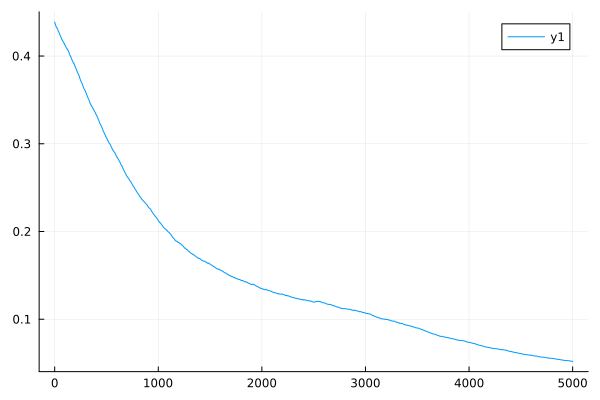

The table this chart was drawn from, first rows:
0	0.43882417870300283
1	0.4384
2	0.4379
3	0.4375
4	0.437
5	0.4368
6	0.4366
7	0.4361
8	0.4357
9	0.4353
10	0.4349
11	0.4346
12	0.4343
13	0.4339
14	0.4336
15	0.4331
16	0.4327
17	0.4324
18	0.4322
19	0.4321
20	0.4321
21	0.4322
22	0.4322
23	0.4321
24	0.432
25	0.4317
26	0.4314
27	0.4312
28	0.431
29	0.4305
30	0.4301
31	0.4297
32	0.4294
33	0.4288
34	0.4283
35	0.4281
36	0.4278
37	0.4277
38	0.4276
39	0.4275
40	0.4274
41	0.4271
42	0.4267
43	0.4265
44	0.4263
45	0.4258
46	0.4254
47	0.4251
48	0.4249
49	0.4246
50	0.4244
51	0.4242
52	0.4239
53	0.4236
54	0.4232
55	0.4229
56	0.4226
57	0.4224
58	0.4221
59	0.4217
60	0.4214
... 4,940 more rows
